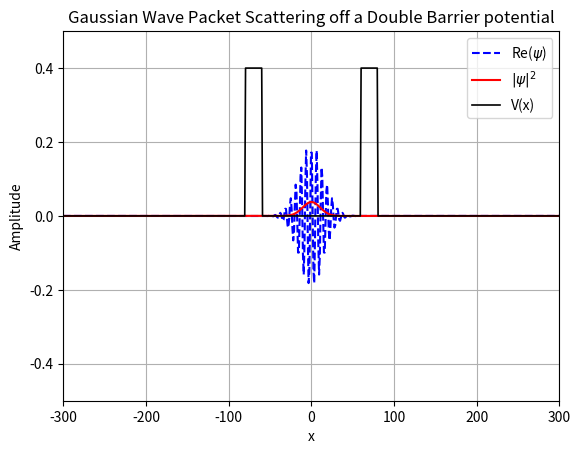

Write the Python code that produced this figure.
import numpy as np
import matplotlib.pyplot as plt
import matplotlib.animation as animation

# --- Constants ---
hbar = 1.0
m = 1.0
N = 1024
L = 1000.0
dx = L / N
x = np.linspace(-L / 2, L / 2, N)
dt = 0.1
steps = 30000

# --- Initial Wave Packet ---
x0 = 0.0
sigma = 15.0
k0 = 1.0
psi = np.exp(-(x - x0)**2 / (2 * sigma**2)) * np.exp(1j * k0 * x)
psi /= np.sqrt(np.sum(np.abs(psi)**2) * dx)  # Normalize

# --- Step Potential and Initial Energy ---
E = (hbar**2 * k0**2) / (2 * m) # hbar^2 k0^2 / 2m
V0 = 0.5
a = 60   # Inner half-width of the barriers
b = 80  # Outer half-width of barriers
V = np.zeros_like(x)
V[(np.abs(x) >= a) & (np.abs(x) <= b)] = V0  # Barriers at +-a to +-b
print("Energy: ", E, "V0: ", V0)

# --- Momentum Grid and Operators ---
k = np.fft.fftfreq(N, d=dx) * 2 * np.pi
T_k = np.exp(-1j * (hbar * k)**2 / (2 * m) * dt / hbar)
V_x_half = np.exp(-1j * V * dt / (2 * hbar))  # Split-operator (half step)

# --- Set Up Plot ---
fig, ax = plt.subplots()
line_re, = ax.plot(x, np.real(psi), color='blue', label='Re($\\psi$)', linestyle='--')
line_prob, = ax.plot(x, np.abs(psi)**2, color='red', label='$|\\psi|^2$', linestyle='-')
line_V, = ax.plot(x, V / V0 * 0.4, color='black', label='V(x)', linewidth=1.2)  # Scaled for visibility
time_text = ax.text(0.35, 0.2, '', transform=ax.transAxes, fontsize=12, color='red')

x_left, x_right = -300, 300
ax.set_xlim(x_left, x_right)
ax.set_ylim(-0.5, 0.5)
ax.set_xlabel("x")
ax.set_ylabel("Amplitude")
ax.set_title("Gaussian Wave Packet Scattering off a Double Barrier potential")
ax.grid(True)
ax.legend()

sigmas = []
times = []

# --- Initialization ---
def init():
    line_re.set_ydata(np.real(psi))
    line_prob.set_ydata(np.abs(psi)**2)
    time_text.set_text('')
    return line_re, line_prob, line_V, time_text

# --- Time Update ---
def update(frame):
    global psi
    t = frame * dt

    psi *= V_x_half # V/2 operator
    psi_k = np.fft.fft(psi) # F-Transform
    psi_k *= T_k # T operator
    psi = np.fft.ifft(psi_k) # Inverse F-Transform
    psi *= V_x_half # V/2 operator
    prob_density = np.abs(psi)**2     # Compute prob density

    if t == 1200: # Pause at designated time
        ani.event_source.stop()
    if t == 260:
        plt.savefig("Figure5e.eps", format='eps')

    line_re.set_ydata(np.real(psi))
    line_prob.set_ydata(prob_density)
    time_text.set_text(f'Time(t) = {t:.0f}s')
    return line_re, line_prob, line_V, time_text

# --- Run Animation ---
ani = animation.FuncAnimation(
    fig, update, frames=steps, init_func=init, interval=1, blit=True)

plt.show()

# --- Compute R and T after simulation ends ---

# Get final probability density
final_prob_density = np.abs(psi)**2

# Integrate in the left and right regions
x_barrier_left = -b
x_barrier_right = b

# Compute masks
mask_left = x < x_barrier_left
mask_right = x > x_barrier_right

R = np.sum(final_prob_density[mask_left]) * dx  
T = np.sum(final_prob_density[mask_right]) * dx

print(f"Reflection coefficient R = {R:.4f}")
print(f"Transmission coefficient T = {T:.4f}")
print(f"R + T = {R + T:.4f}")